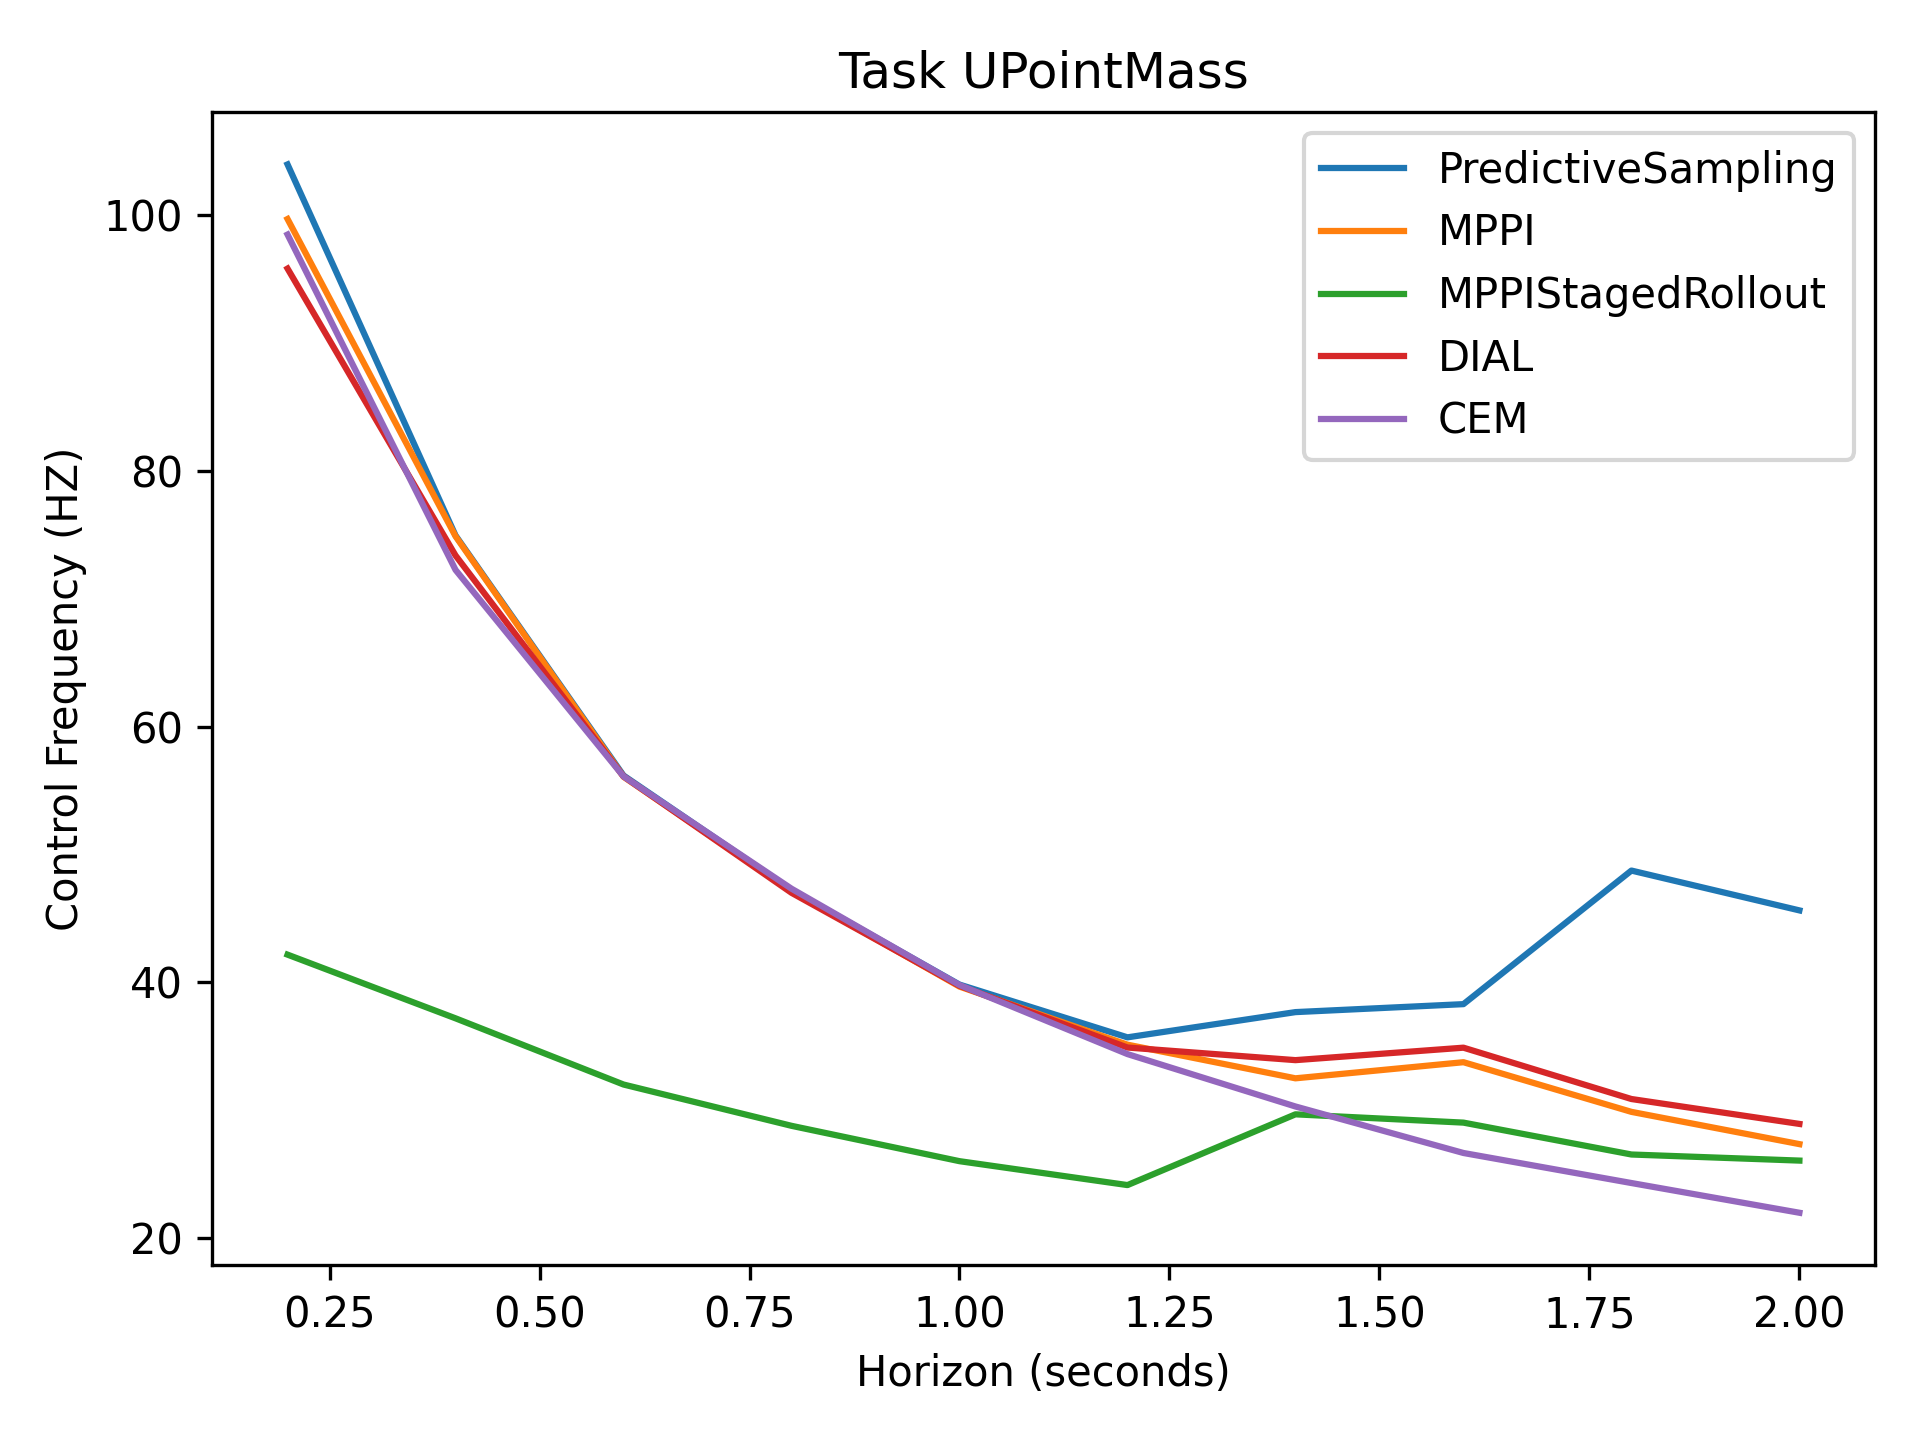

Source data for this figure (header and first rows):
1.04e+02, 7.49e+01, 5.62e+01, 4.72e+01, 3.98e+01, 3.57e+01, 3.77e+01, 3.83e+01, 4.87e+01, 4.56e+01
9.97e+01, 7.49e+01, 5.61e+01, 4.71e+01, 3.97e+01, 3.51e+01, 3.25e+01, 3.38e+01, 2.99e+01, 2.74e+01
4.22e+01, 3.72e+01, 3.20e+01, 2.88e+01, 2.60e+01, 2.42e+01, 2.97e+01, 2.90e+01, 2.65e+01, 2.61e+01
9.58e+01, 7.34e+01, 5.61e+01, 4.70e+01, 3.97e+01, 3.49e+01, 3.39e+01, 3.49e+01, 3.09e+01, 2.89e+01
9.85e+01, 7.23e+01, 5.61e+01, 4.73e+01, 3.98e+01, 3.44e+01, 3.03e+01, 2.67e+01, 2.43e+01, 2.20e+01
